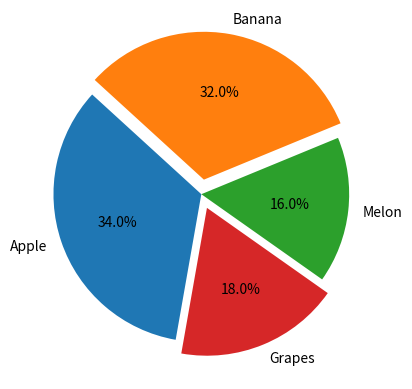

Reproduce this figure in Python.
import matplotlib.pyplot as plt

ratio = [34, 32, 16, 18]
labels = ['Apple', 'Banana', 'Melon', 'Grapes']
explode = [0, 0.10, 0, 0.10]

plt.pie(ratio, labels=labels, autopct='%.1f%%', startangle=260, counterclock=False, explode=explode)
plt.show()